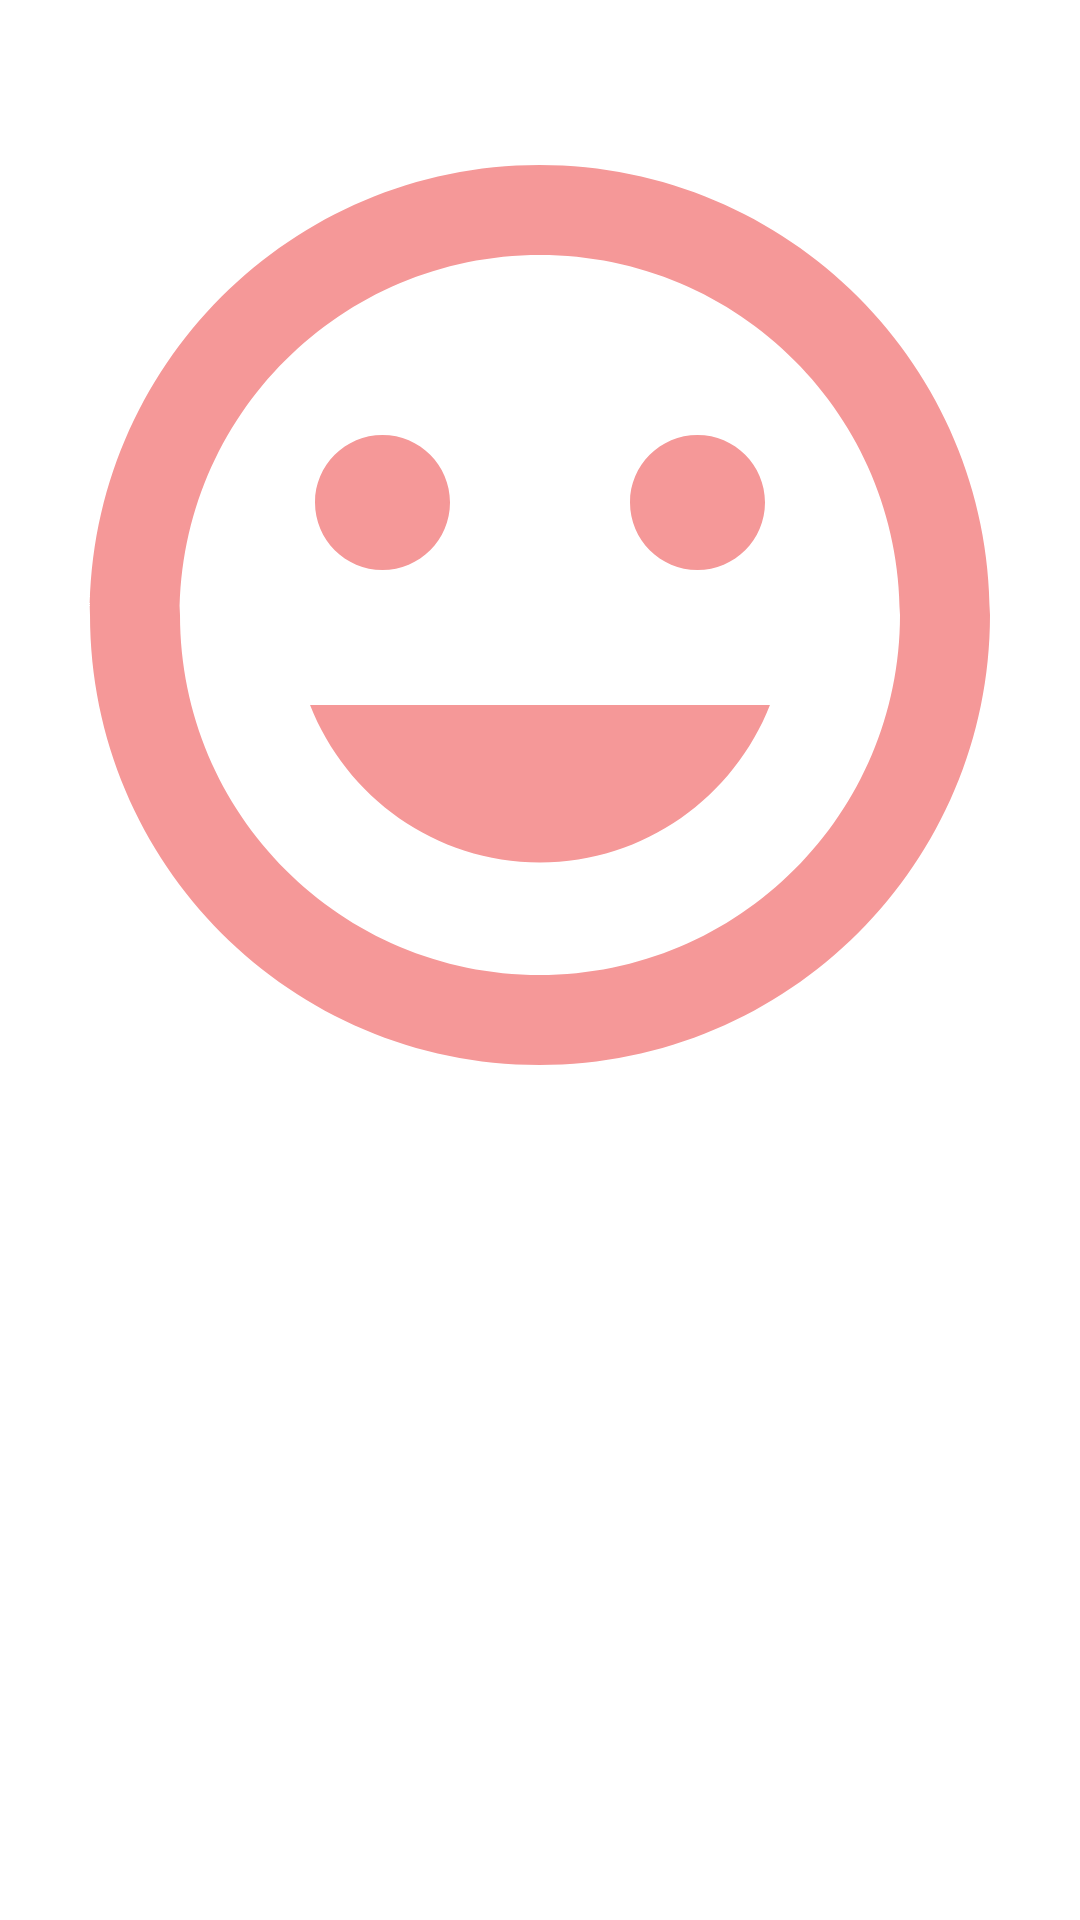

Produce the Android XML layout that renders to this screen, including the resource entries it uses.
<!-- AndroidManifest.xml: application theme Theme.MyApplication -->
<!-- res/layout/single_row.xml -->
<?xml version="1.0" encoding="utf-8"?>

<RelativeLayout xmlns:android="http://schemas.android.com/apk/res/android"
    xmlns:app="http://schemas.android.com/apk/res-auto"
    android:layout_width="match_parent"
    android:layout_height="wrap_content">

    <ImageView
        android:id="@+id/imageViewRV"
        android:layout_width="match_parent"
        android:layout_height="400dp"
        android:paddingTop="10dp"
        app:srcCompat="@drawable/ic_baseline_mood_24" />

</RelativeLayout>
<!-- resources referenced by this layout -->
<resources>
  <!-- drawable ic_baseline_mood_24 (drawable-anydpi) -->
  <vector android:height="100dp"
      android:tint="#F59898"
      android:viewportHeight="24"
      android:viewportWidth="24"
      android:width="100dp"
      xmlns:android="http://schemas.android.com/apk/res/android">
      <path
          android:fillColor="@android:color/white"
          android:pathData="M11.99,2C6.47,2 2,6.48 2,12s4.47,10 9.99,10C17.52,22 22,17.52 22,12S17.52,2 11.99,2zM12,20c-4.42,0 -8,-3.58 -8,-8s3.58,-8 8,-8 8,3.58 8,8 -3.58,8 -8,8zM15.5,11c0.83,0 1.5,-0.67 1.5,-1.5S16.33,8 15.5,8 14,8.67 14,9.5s0.67,1.5 1.5,1.5zM8.5,11c0.83,0 1.5,-0.67 1.5,-1.5S9.33,8 8.5,8 7,8.67 7,9.5 7.67,11 8.5,11zM12,17.5c2.33,0 4.31,-1.46 5.11,-3.5L6.89,14c0.8,2.04 2.78,3.5 5.11,3.5z" />
  </vector>
  <style name="Theme.MyApplication" parent="Theme.MaterialComponents.DayNight.DarkActionBar">
          
          <item name="colorPrimary">@color/green</item>
          <item name="colorPrimaryVariant">@color/green</item>
          <item name="colorOnPrimary">@color/crystal</item>
          
          <item name="colorSecondary">@color/teal_200</item>
          <item name="colorSecondaryVariant">@color/teal_700</item>
          <item name="colorOnSecondary">@color/black</item>
          
          <item name="android:statusBarColor" tools:targetApi="l">?attr/colorPrimaryVariant</item>
          
      </style>
  <color name="green">#a0db8e</color>
  <color name="crystal">#f5f5f5</color>
  <color name="teal_200">#FF03DAC5</color>
  <color name="teal_700">#FF018786</color>
  <color name="black">#FF000000</color>
</resources>
